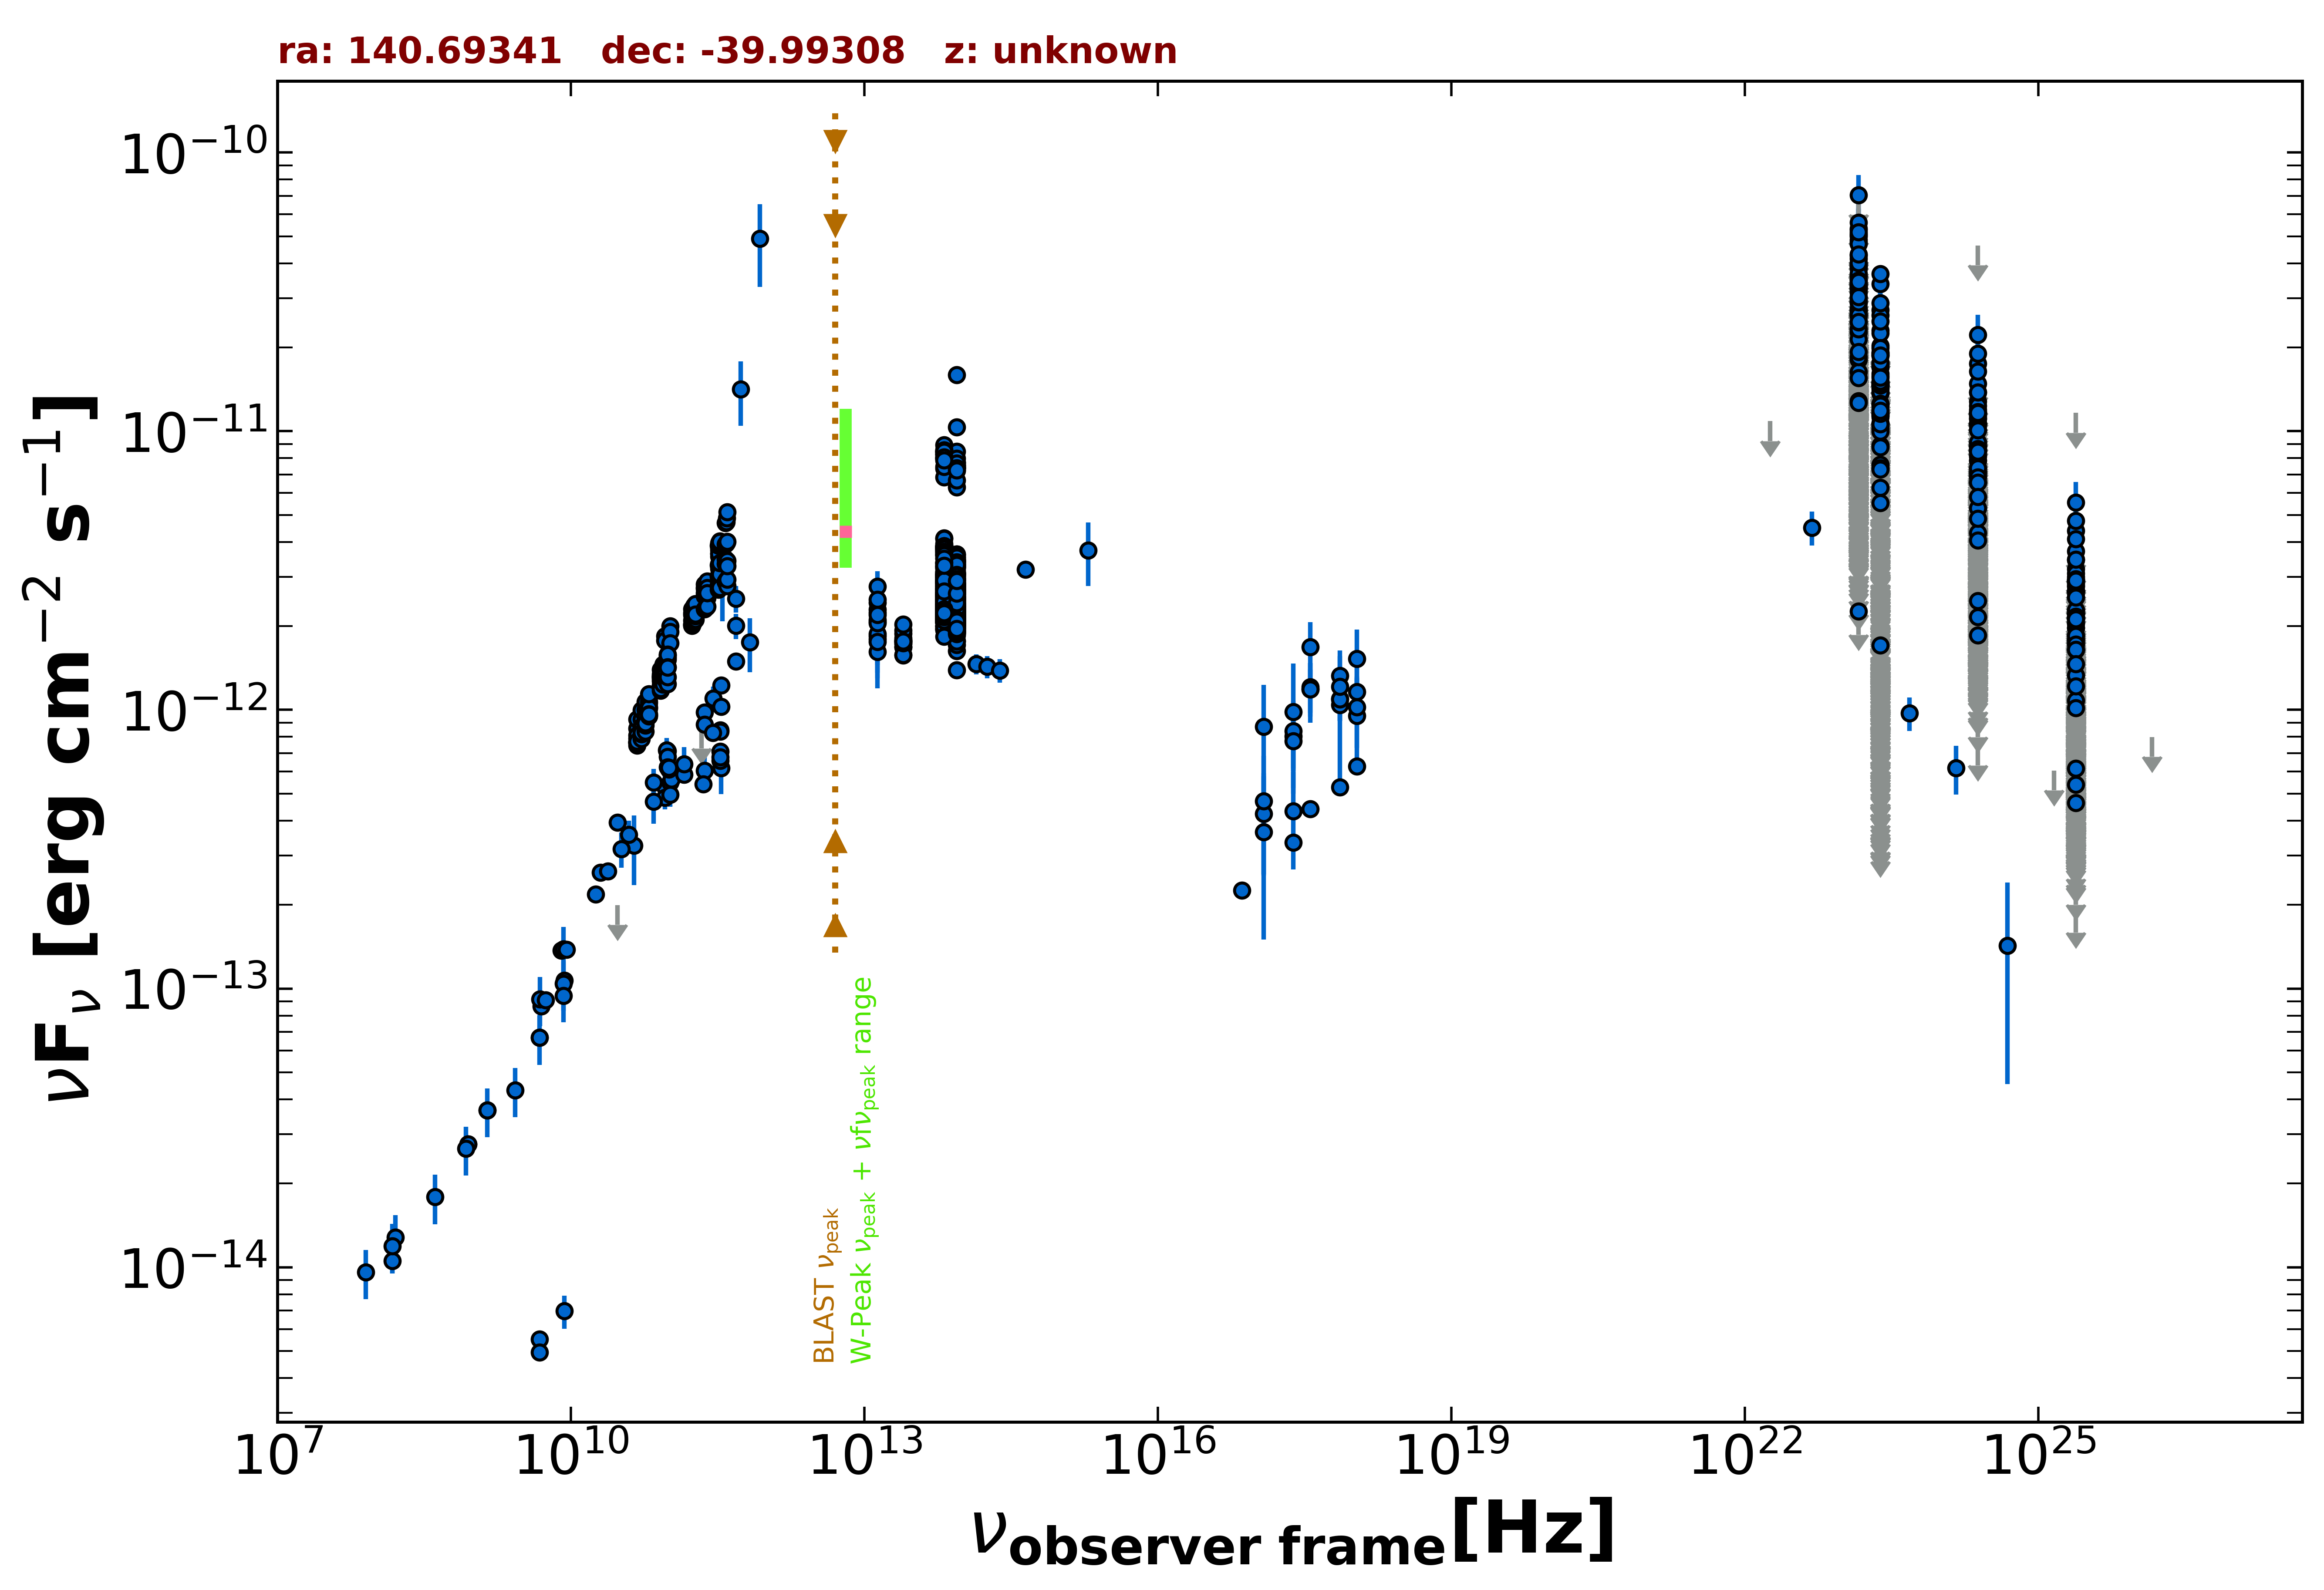

The table this chart was drawn from, first rows:
freq., flux, err_flux, MJD_start, MJD_end, flag, catalog, reference
1.400e+09, 3.661e-14, 1.295e-15, 55000, 55000, , NVSS, Condon et al. 1998  AJ  115  1693
8.870e+08, 2.768e-14, 1.945e-15, 55000, 55000, , RACS, Hale et al. 2021  PASA  38  e058
8.870e+08, 2.768e-14, 1.945e-15, 55000, 55000, , RACS, Hale et al. 2021  PASA  38  e058
2.418e+17, 9.833e-13, 4.835e-13, 55000, 55000, , XMMSL2, Saxton et al. 2008  A&A  480  611
7.253e+17, 1.097e-12, 5.395e-13, 55000, 55000, , XMMSL2, Saxton et al. 2008  A&A  480  611
2.418e+17, 4.334e-13, 1.656e-13, 55000, 55000, , RASS, Boller et al. 2016  A&A  103  1
2.418e+17, 8.042e-13, 1.883e-13, 57006, 58470, , 1OUSX, Giommi et al. in preparation
1.209e+17, 4.234e-13, 1.692e-13, 57006, 58470, , 1OUSX, Giommi et al. in preparation
3.627e+17, 1.185e-12, 2.077e-13, 57006, 58470, , 1OUSX, Giommi et al. in preparation
7.253e+17, 1.041e-12, 1.300e-13, 57006, 58470, , 1OUSX, Giommi et al. in preparation
1.088e+18, 1.160e-12, 2.568e-13, 57006, 58470, , 1OUSX, Giommi et al. in preparation
7.253e+17, 1.325e-12, 2.325e-13, 55000, 55000, , 2SXPS, Evans et al. 2020  ApJS  247  54
1.209e+17, 8.714e-13, 3.587e-13, 55000, 55000, , 2SXPS, Evans et al. 2020  ApJS  247  54
3.627e+17, 1.679e-12, 3.870e-13, 55000, 55000, , 2SXPS, Evans et al. 2020  ApJS  247  54
1.088e+18, 9.526e-13, 3.454e-13, 55000, 55000, , 2SXPS, Evans et al. 2020  ApJS  247  54
2.418e+17, 3.340e-13, 0.000e+00, 55000, 55000, , Chandra-CSC2, Evans et al. 2010  ApJS  189  37
1.088e+18, 6.264e-13, 0.000e+00, 55000, 55000, , Chandra-CSC2, Evans et al. 2010  ApJS  189  37
3.627e+17, 4.412e-13, 0.000e+00, 55000, 55000, , Chandra-CSC2, Evans et al. 2010  ApJS  189  37
7.253e+17, 5.285e-13, 0.000e+00, 55000, 55000, , Chandra-CSC2, Evans et al. 2010  ApJS  189  37
7.253e+16, 2.253e-13, 0.000e+00, 55000, 55000, , Chandra-CSC2, Evans et al. 2010  ApJS  189  37
1.500e+08, 1.055e-14, 1.057e-15, 55000, 55000, , TGSS150, Intema et al. 2017  A&A  598  A781
5.000e+09, 8.655e-14, 4.300e-15, 55000, 55000, , AT20G, Murphy et al. 2010  MNRAS  402  2403
8.000e+09, 1.369e-13, 6.900e-15, 55000, 55000, , AT20G, Murphy et al. 2010  MNRAS  402  2403
2.000e+10, 2.612e-13, 1.300e-14, 55000, 55000, , AT20G, Murphy et al. 2010  MNRAS  402  2403
4.800e+09, 5.520e-15, 3.360e-16, 55000, 55000, , ATPMN, McConnell et al. 2012  MNRAS  422  1527
4.800e+09, 6.662e-14, 1.105e-15, 55000, 55000, , ATPMN, McConnell et al. 2012  MNRAS  422  1527
8.600e+09, 1.070e-13, 4.900e-15, 55000, 55000, , ATPMN, McConnell et al. 2012  MNRAS  422  1527
4.800e+09, 4.944e-15, 3.360e-16, 55000, 55000, , ATPMN, McConnell et al. 2012  MNRAS  422  1527
8.600e+09, 6.966e-15, 9.460e-16, 55000, 55000, , ATPMN, McConnell et al. 2012  MNRAS  422  1527
9.146e+10, 1.838e-12, 5.500e-14, 56652, 56652, , ALMA, Bonato et al. 2019  MNRAS  485  1188
1.035e+11, 1.997e-12, 2.050e-14, 56652, 56652, , ALMA, Bonato et al. 2019  MNRAS  485  1188
9.146e+10, 1.774e-12, 4.550e-14, 56656, 56656, , ALMA, Bonato et al. 2019  MNRAS  485  1188
1.035e+11, 1.904e-12, 6.200e-14, 56656, 56656, , ALMA, Bonato et al. 2019  MNRAS  485  1188
1.040e+11, 1.735e-12, 8.700e-14, 56681, 56681, , ALMA, Bonato et al. 2019  MNRAS  485  1188
4.846e+11, 1.495e-12, 8.800e-14, 57003, 57003, , ALMA, Bonato et al. 2019  MNRAS  485  1188
4.846e+11, 2.511e-12, 2.745e-13, 57163, 57163, , ALMA, Bonato et al. 2019  MNRAS  485  1188
4.846e+11, 2.004e-12, 2.090e-13, 57163, 57163, , ALMA, Bonato et al. 2019  MNRAS  485  1188
2.330e+11, 9.786e-13, 2.335e-14, 57173, 57173, , ALMA, Bonato et al. 2019  MNRAS  485  1188
3.435e+11, 1.226e-12, 6.200e-14, 57173, 57173, , ALMA, Bonato et al. 2019  MNRAS  485  1188
6.730e+11, 1.750e-12, 3.835e-13, 57173, 57173, , ALMA, Bonato et al. 2019  MNRAS  485  1188
9.750e+10, 7.117e-13, 1.945e-14, 57173, 57173, , ALMA, Bonato et al. 2019  MNRAS  485  1188
2.850e+11, 1.100e-12, 1.140e-13, 57194, 57194, , ALMA, Bonato et al. 2019  MNRAS  485  1188
9.506e+10, 7.158e-13, 7.600e-14, 57194, 57194, , ALMA, Bonato et al. 2019  MNRAS  485  1188
9.746e+10, 6.803e-13, 6.825e-14, 57215, 57215, , ALMA, Bonato et al. 2019  MNRAS  485  1188
3.381e+11, 8.470e-13, 4.230e-14, 57264, 57264, , ALMA, Bonato et al. 2019  MNRAS  485  1188
3.381e+11, 8.382e-13, 4.190e-14, 57265, 57265, , ALMA, Bonato et al. 2019  MNRAS  485  1188
3.381e+11, 7.094e-13, 3.550e-14, 57265, 57265, , ALMA, Bonato et al. 2019  MNRAS  485  1188
3.435e+11, 6.183e-13, 1.206e-13, 57373, 57373, , ALMA, Bonato et al. 2019  MNRAS  485  1188
9.150e+10, 5.307e-13, 5.040e-14, 57373, 57373, , ALMA, Bonato et al. 2019  MNRAS  485  1188
1.035e+11, 5.485e-13, 5.215e-14, 57373, 57373, , ALMA, Bonato et al. 2019  MNRAS  485  1188
2.330e+11, 6.058e-13, 8.780e-14, 57380, 57380, , ALMA, Bonato et al. 2019  MNRAS  485  1188
9.150e+10, 4.849e-13, 4.615e-14, 57381, 57381, , ALMA, Bonato et al. 2019  MNRAS  485  1188
1.035e+11, 4.968e-13, 4.720e-14, 57381, 57381, , ALMA, Bonato et al. 2019  MNRAS  485  1188
3.430e+11, 1.029e-12, 3.415e-14, 57474, 57474, , ALMA, Bonato et al. 2019  MNRAS  485  1188
9.750e+10, 6.240e-13, 2.925e-14, 57474, 57474, , ALMA, Bonato et al. 2019  MNRAS  485  1188
2.330e+11, 8.854e-13, 4.660e-14, 57474, 57474, , ALMA, Bonato et al. 2019  MNRAS  485  1188
2.833e+11, 8.285e-13, 4.140e-14, 57582, 57582, , ALMA, Bonato et al. 2019  MNRAS  485  1188
1.071e+11, 5.630e-13, 2.820e-14, 57614, 57614, , ALMA, Bonato et al. 2019  MNRAS  485  1188
3.381e+11, 6.573e-13, 3.280e-14, 57626, 57626, , ALMA, Bonato et al. 2019  MNRAS  485  1188
3.381e+11, 6.773e-13, 3.380e-14, 57635, 57635, , ALMA, Bonato et al. 2019  MNRAS  485  1188
... 3,097 more rows
